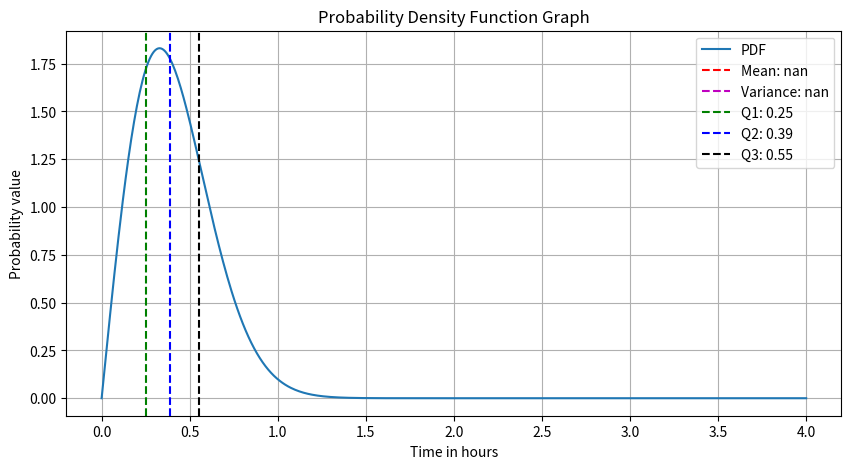
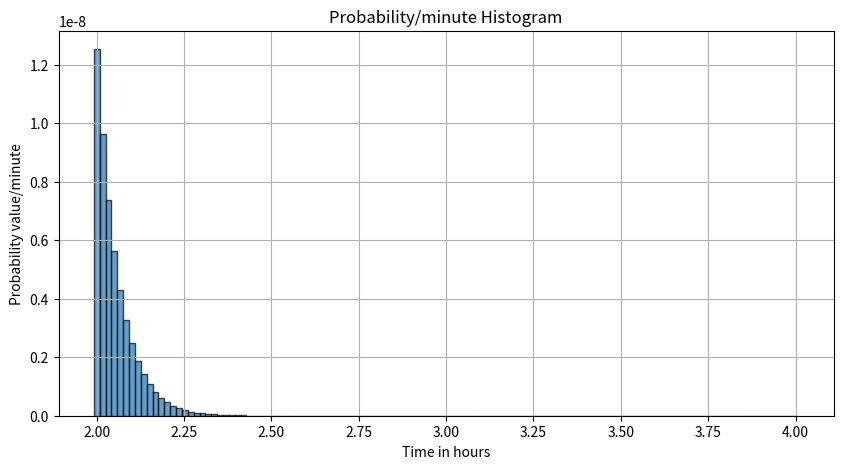

The script that saved these images, in order:
import numpy as np
import matplotlib.pyplot as plt
from scipy.integrate import quad
from scipy.optimize import root_scalar


def main():
    # We first define the probability density function pdf
    def pdf(y):
        return (10 / 99) * np.exp(-5 * y ** 2) * (32 * np.exp(y ** 2) + 59) * y

    # Then we can define the cumulative probability function, by integrating (quad) the pfd from 0 to y
    def cdf(y):
        return quad(pdf, 0, y)[0]

    # Then we calculate the probability of waiting between 2 and 4 hours using the definite integral function quad
    # We print the calculated probability by taking only the first item prob[0]
    # We exclude the second which is the absolute error, as quad returns an array of probability and absolute error
    print("The probability of waiting between 2 and 4 hours is: ", quad(pdf, 2, 4)[0])

    # In order to calculate our probabilities, we will first create a range of our independent values
    # We will create 500 values between 0 and 4 using linspace function following by determining the probabilities
    y_values = np.linspace(0, 4, 500)
    prob_values = pdf(y_values)

    # Calculating the mean and variance using the correspondent math formulas over 0 to infinite
    # The intervals are from 0 to infinite, since they describe time
    mean = quad(lambda y: y * pdf(y), 0, np.inf)[0]
    variance = (quad(lambda y: y ** 2 * pdf(y), 0, np.inf)[0]) - mean ** 2

    # To display the quartiles, we extract the root (found by approximating within the specified bracket parameter)
    # Function corresponds to cdf(y)-probability=0, where the resulting y is the quantile of the specified probability
    def get_quantile(probability):
        return root_scalar(lambda y: cdf(y) - probability, bracket=[0, 10]).root

    q1 = get_quantile(0.25)
    q2 = get_quantile(0.50)
    q3 = get_quantile(0.75)

    # Printing in the console the mean, variance, and quantiles
    print("The mean is: ", mean)
    print("The variance is: ", variance)
    print("The Q1 is: ", q1)
    print("The Q2 or median is: ", q2)
    print("The Q3 is: ", q3)

    # Now we can plot and display the pdf graph
    # We will also display the representation lines of the Mean, Variance, Q1, Q2, and Q3
    plt.figure(figsize=(10, 5))
    plt.plot(y_values, prob_values, label='PDF')
    plt.axvline(mean, color='r', linestyle='--', label=f'Mean: {mean:.2f}')
    plt.axvline(variance, color='m', linestyle='--', label=f'Variance: {variance:.2f}')
    plt.axvline(q1, color='g', linestyle='--', label=f'Q1: {q1:.2f}')
    plt.axvline(q2, color='b', linestyle='--', label=f'Q2: {q2:.2f}')
    plt.axvline(q3, color='k', linestyle='--', label=f'Q3: {q3:.2f}')
    plt.xlabel('Time in hours')
    plt.ylabel('Probability value')
    plt.title('Probability Density Function Graph')
    plt.legend()
    plt.grid(True)
    plt.show()

    # In order to display the histogram, we will generate 120 values between 2 and 4, which corresponds to 4h-2h=2hours
    # Then we will determine the probabilities in each probability value
    # Then divide by 60 to obtain the actual probability per given minute
    y_values_minutes = np.linspace(2, 4, 120)
    prob_values_minutes = pdf(y_values_minutes)
    prob_per_minute = prob_values_minutes / 60

    # Now we can plot the histogram displaying each bar with the probability of being in that minute
    plt.figure(figsize=(10, 5))
    plt.bar(y_values_minutes, prob_per_minute, width=1 / 60, edgecolor='black', alpha=0.7)
    plt.xlabel('Time in hours')
    plt.ylabel('Probability value/minute')
    plt.title('Probability/minute Histogram')
    plt.grid(True)
    plt.show()


if __name__ == '__main__':
    main()
